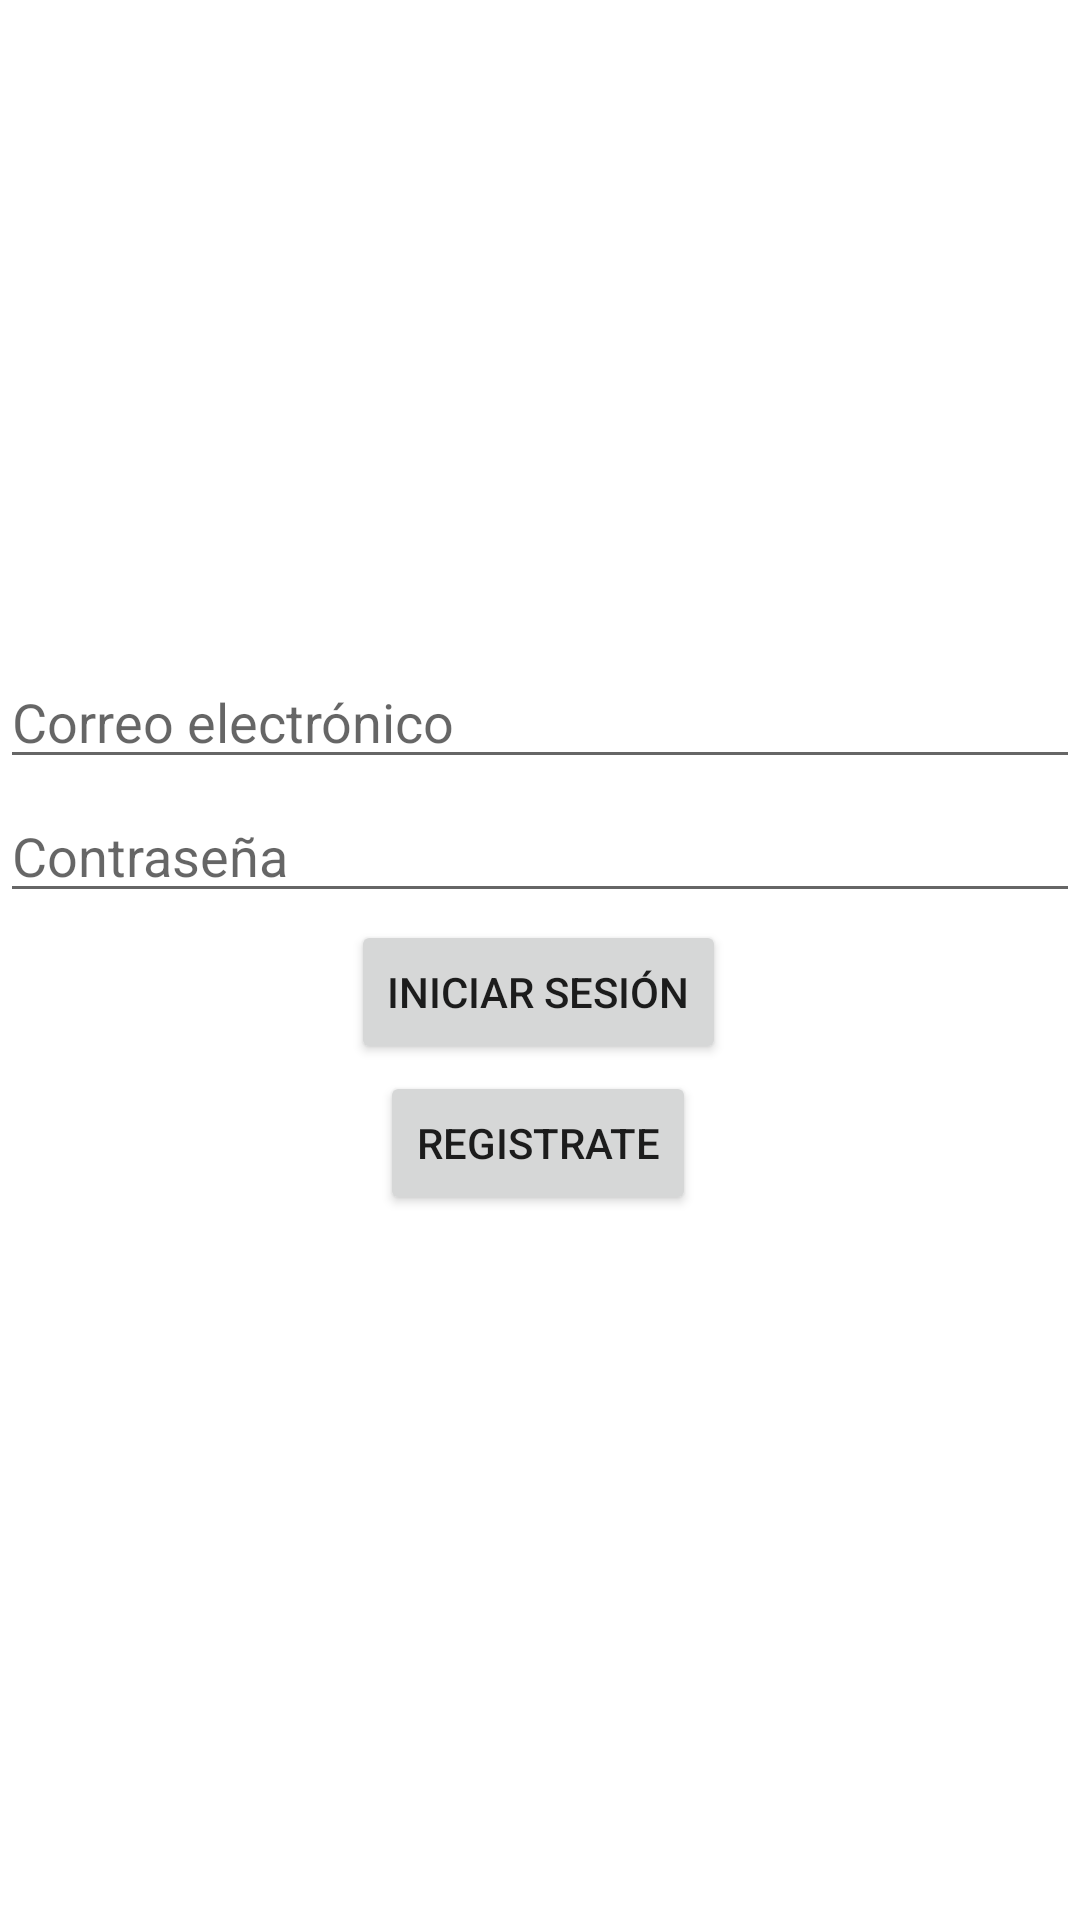

Here is an Android app screen rendered from its layout file. Give the layout XML and the strings, colors and styles it references.
<!-- AndroidManifest.xml: application theme Theme.Adictless1 -->
<!-- res/layout/activity_main.xml -->
<?xml version="1.0" encoding="utf-8"?>
<androidx.constraintlayout.widget.ConstraintLayout xmlns:android="http://schemas.android.com/apk/res/android"
    xmlns:app="http://schemas.android.com/apk/res-auto"
    xmlns:tools="http://schemas.android.com/tools"
    android:layout_width="match_parent"
    android:layout_height="match_parent"
    tools:context=".MainActivity">

    <ImageView
        android:id="@+id/imageView1"
        android:layout_width="257dp"
        android:layout_height="215dp"
        app:srcCompat="@drawable/img"
        tools:layout_editor_absoluteX="77dp"
        tools:layout_editor_absoluteY="28dp" />

    <EditText
        android:id="@+id/email"
        android:layout_width="match_parent"
        android:layout_height="wrap_content"
        android:hint="Correo electrónico"
        android:inputType="text"
        tools:layout_editor_absoluteX="-40dp"
        tools:layout_editor_absoluteY="323dp"
        app:layout_constraintBottom_toBottomOf="parent"
        app:layout_constraintEnd_toEndOf="parent"
        app:layout_constraintHorizontal_bias="0.498"
        app:layout_constraintStart_toStartOf="parent"
        app:layout_constraintTop_toBottomOf="@+id/imageView1"
        app:layout_constraintVertical_bias="0.009" />

    <EditText
        android:id="@+id/password"
        android:layout_width="match_parent"
        android:layout_height="wrap_content"
        android:hint="Contraseña"
        android:inputType="textPassword"
        tools:layout_editor_absoluteX="0dp"
        tools:layout_editor_absoluteY="381dp"
        app:layout_constraintBottom_toBottomOf="parent"
        app:layout_constraintEnd_toEndOf="parent"
        app:layout_constraintHorizontal_bias="0.498"
        app:layout_constraintStart_toStartOf="parent"
        app:layout_constraintTop_toBottomOf="@+id/email"
        app:layout_constraintVertical_bias="0.009" />

    <Button
        android:id="@+id/login"
        android:layout_width="wrap_content"
        android:layout_height="wrap_content"
        android:gravity="center"
        android:text="Iniciar Sesión"
        tools:layout_editor_absoluteX="142dp"
        tools:layout_editor_absoluteY="458dp"
        app:layout_constraintBottom_toBottomOf="parent"
        app:layout_constraintEnd_toEndOf="parent"
        app:layout_constraintHorizontal_bias="0.498"
        app:layout_constraintStart_toStartOf="parent"
        app:layout_constraintTop_toBottomOf="@+id/password"
        app:layout_constraintVertical_bias="0.009" />

    <Button
        android:id="@+id/register"
        android:layout_width="wrap_content"
        android:layout_height="wrap_content"
        android:gravity="center"
        android:text="Registrate"
        tools:layout_editor_absoluteX="153dp"
        tools:layout_editor_absoluteY="529dp"
        app:layout_constraintBottom_toBottomOf="parent"
        app:layout_constraintEnd_toEndOf="parent"
        app:layout_constraintHorizontal_bias="0.498"
        app:layout_constraintStart_toStartOf="parent"
        app:layout_constraintTop_toBottomOf="@+id/login"
        app:layout_constraintVertical_bias="0.009" />

    <ProgressBar
        android:id="@+id/progress"
        android:layout_width="wrap_content"
        android:layout_height="wrap_content"
        android:visibility="gone"
        app:layout_constraintEnd_toEndOf="parent"
        app:layout_constraintStart_toStartOf="parent"
        app:layout_constraintTop_toBottomOf="@+id/register" />
</androidx.constraintlayout.widget.ConstraintLayout>
<!-- resources referenced by this layout -->
<resources>
  <style name="Theme.Adictless1" parent="Theme.MaterialComponents.DayNight.NoActionBar">
          
          <item name="colorPrimary">@color/purple_500</item>
          <item name="colorPrimaryVariant">@color/purple_700</item>
          <item name="colorOnPrimary">@color/white</item>
          
          <item name="colorSecondary">@color/teal_200</item>
          <item name="colorSecondaryVariant">@color/teal_700</item>
          <item name="colorOnSecondary">@color/black</item>
          
          <item name="android:statusBarColor" tools:targetApi="l">?attr/colorPrimaryVariant</item>
          
      </style>
  <color name="purple_500">#FF6200EE</color>
  <color name="purple_700">#FF3700B3</color>
  <color name="white">#FFFFFFFF</color>
  <color name="teal_200">#FF03DAC5</color>
  <color name="teal_700">#FF018786</color>
  <color name="black">#FF000000</color>
</resources>
